Run: headless pygame with SDL's dummy video driver; simulated clock (each Clock.tick advances the game by its frame time, no real sleeping); random seed 0; keys injected as events and as key.get_pressed() state; no mouse input.
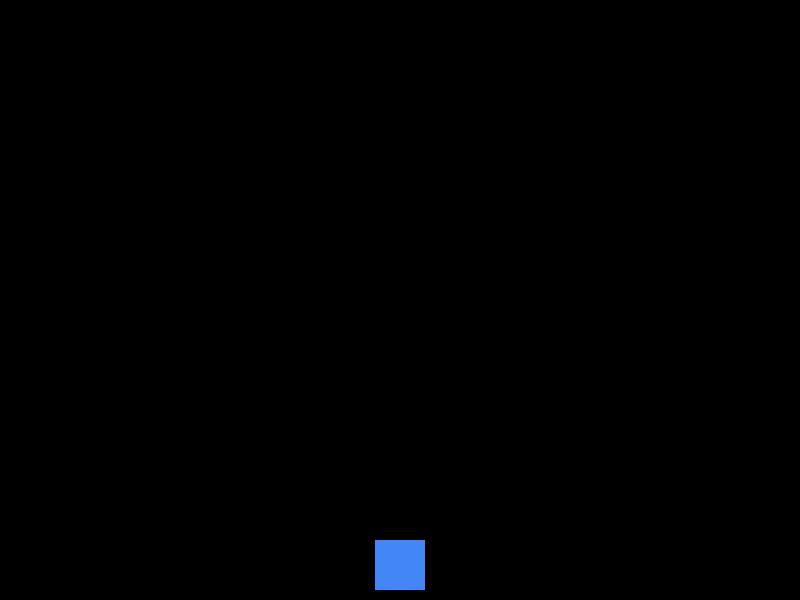
Frame 1 of 4 · flips 1–60 · no input
Frame 2 of 4 · flips 61–180 · tapped SPACE, RETURN · held RIGHT (→), D · screen unchanged from frame 1, image omitted
Frame 3 of 4 · flips 181–300 · held DOWN (↓), S · screen unchanged from frame 2, image omitted
Frame 4 of 4 · flips 301–420 · held LEFT (←), A, UP (↑), W · screen unchanged from frame 3, image omitted

The pygame program that drew these frames:

import pygame

pygame.init()

screen_width = 800
screen_height = 600
screen = pygame.display.set_mode((screen_width, screen_height))
pygame.display.set_caption("Alien Arcade - Activity 2")

# --- NEW: Define Variables ---
# Colours (R, G, B)
BLACK = (0, 0, 0)
WHITE = (255, 255, 255)
PLAYER_COLOR = (66, 135, 245) # A nice blue

# Player properties
player_width = 50
player_height = 50
# Start the player in the bottom-middle of the screen
player_x = (screen_width - player_width) / 2
player_y = screen_height - player_height - 10 # 10 pixels from the bottom

running = True
while running:
    for event in pygame.event.get():
        if event.type == pygame.QUIT:
            running = False

    # --- NEW: Drawing ---
    # 1. Fill the background
    screen.fill(BLACK)

    # 2. Draw the player rectangle
    player_rect = pygame.Rect(player_x, player_y, player_width, player_height)
    pygame.draw.rect(screen, PLAYER_COLOR, player_rect)

    # 3. Update the display to show new drawings
    pygame.display.flip()

pygame.quit()
